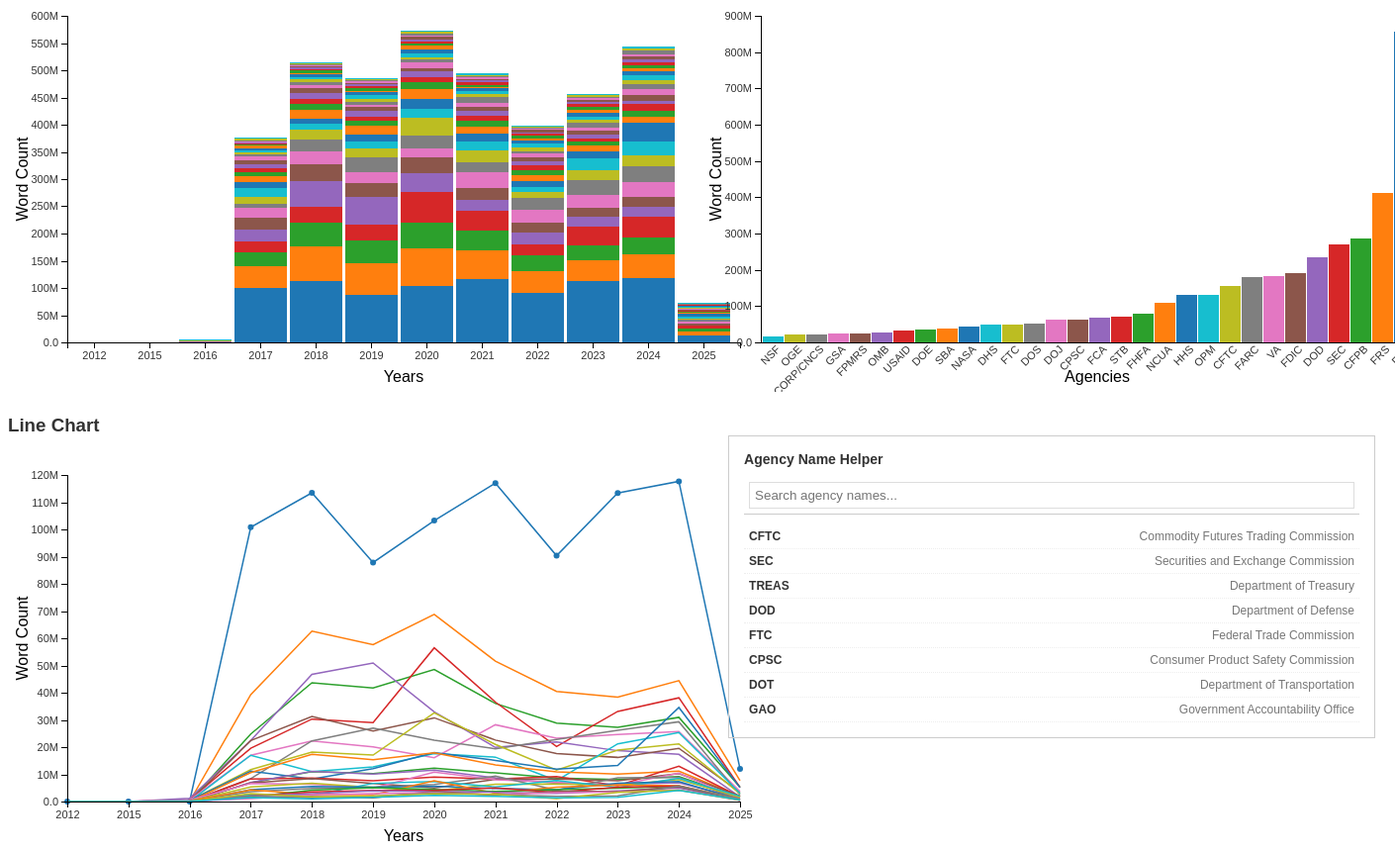
D3 v7 page, settled after 480 driven frames (8 s of simulated time); the page loaded 2 data file(s).


    const totalWordsSummaryH1Div = d3.select('#total-words-summary-h1');


    const createTotalWordsSummaryChart = (data) => {
        totalWordsSummaryH1Div.selectAll('*').remove();

        if (!data || data.length === 0) {
            totalWordsSummaryH1Div.text("No data available");
            return;
        }

        const totalWords = d3.sum(data, agencyData => d3.sum(agencyData.top_words, word => word.frequency));

        totalWordsSummaryH1Div.append('span')
            .style('font-size', '0.8em')
            .style('font-weight', 'bold')
            .text(`(Total Words Analyzed: ${d3.format(".3s")(totalWords)})`);
    };

    const margin = {top: 20, right: 160, bottom: 50, left: 60}; // Increased right margin for legend
    const width = 900 - margin.left - margin.right; // Wider chart
    const height = 400 - margin.top - margin.bottom;
    const svgStacked = d3.select("#stacked-chart-container").append("svg")
        .attr("width", width + margin.left + margin.right)
        .attr("height", height + margin.top + margin.bottom)
        .append("g")
        .attr("transform", `translate(${margin.left},${margin.top})`);

    const svgLine = d3.select("#line-chart-container").append("svg")
        .attr("width", width + margin.left + margin.right)
        .attr("height", height + margin.top + margin.bottom)
        .append("g")
        .attr("transform", `translate(${margin.left},${margin.top})`);

    const svgBar = d3.select("#bar-chart-container").append("svg")
        .attr("width", width + margin.left + margin.right)
        .attr("height", height + margin.top + margin.bottom)
        .append("g")
        .attr("transform", `translate(${margin.left},${margin.top})`);

    d3.json("d3_stacked_data.json").then(function(data) {
        const allAgencies = data[0].agencies.map(d => d.name);
        const allYears = data.map(d => d.year).sort((a, b) => a - b);

        // Select top 30 agencies by default
        const top30Agencies = data[0].agencies.sort((a, b) => d3.sum(data, d => d.agencies.find(agency => agency.name === b.name)?.count || 0) - d3.sum(data, d => d.agencies.find(agency => agency.name === a.name)?.count || 0)).slice(0, 30).map(d => d.name);

        const agencySelect = d3.select("#agency-select");
        const agencyCheckboxes = d3.select("#agency-checkboxes");
        const yearSelect = d3.select("#year-select");
        const yearCheckboxes = d3.select("#year-checkboxes");


        allAgencies.forEach(agency => {
            const isChecked = top30Agencies.includes(agency);
            agencySelect.append("option").text(agency).attr("value", agency).attr("selected", isChecked);
            agencyCheckboxes.append("label")
                .html(`<input type="checkbox" value="${agency}" ${isChecked ? 'checked' : ''} onchange="updateSelectedOptionsFromCheckboxes('agency-checkboxes', 'agency-select')"/> ${agency}`);
        });

        allYears.forEach(year => {
            const isChecked = true; // Default to checked for all years
            yearSelect.append("option").text(year).attr("value", year).attr("selected", isChecked);
            yearCheckboxes.append("label")
                .html(`<input type="checkbox" value="${year}" ${isChecked ? 'checked' : ''} onchange="updateSelectedOptionsFromCheckboxes('year-checkboxes', 'year-select')"/> ${year}`);
        });

        document.getElementById("update-button").addEventListener("click", () => {
            const selectedAgencies = Array.from(agencySelect.node().selectedOptions).map(option => option.value);
            const selectedYears = Array.from(yearSelect.node().selectedOptions).map(option => option.value);
            updateCharts(data, selectedAgencies, selectedYears);
            updateSelectedOptions(selectedAgencies, selectedYears);
        });

        document.getElementById("reset-default-button").addEventListener("click", () => {
            // Reset Agency selections
            agencyCheckboxes.selectAll('input[type="checkbox"]').property('checked', function(d) {
                return top30Agencies.includes(this.value);
            });
            Array.from(agencySelect.node().options).forEach(option => {
                option.selected = top30Agencies.includes(option.value);
            });

            // Reset Year selections
            yearCheckboxes.selectAll('input[type="checkbox"]').property('checked', true);
            Array.from(yearSelect.node().options).forEach(option => {
                option.selected = true;
            });

            updateCharts(data, top30Agencies, allYears);
            updateSelectedOptions(top30Agencies, allYears);
        });

        document.getElementById("remove-all-button").addEventListener("click", () => {
            // Remove all Agency selections
            agencyCheckboxes.selectAll('input[type="checkbox"]').property('checked', false);
            Array.from(agencySelect.node().options).forEach(option => {
                option.selected = false;
            });

            // Remove all Year selections
            yearCheckboxes.selectAll('input[type="checkbox"]').property('checked', false);
            Array.from(yearSelect.node().options).forEach(option => {
                option.selected = false;
            });

            updateCharts(data, [], []); // Update charts with no selections
            updateSelectedOptions([], []); // Clear selected options display
        });


        updateCharts(data, top30Agencies, allYears);
        updateSelectedOptions(top30Agencies, allYears);
    });

    function showCheckboxes(id) {
        const checkboxes = document.getElementById(id);
        if (checkboxes.style.display === "block") {
            checkboxes.style.display = "none";
        } else {
            checkboxes.style.display = "block";
        }
    }

    function filterOptions(checkboxesId, searchId) {
        const input = document.getElementById(searchId);
        const filter = input.value.toLowerCase();
        const checkboxes = document.getElementById(checkboxesId);
        const labels = checkboxes.getElementsByTagName('label');
        for (let i = 0; i < labels.length; i++) {
            const label = labels[i];
            const text = label.textContent || label.innerText;
            if (text.toLowerCase().indexOf(filter) > -1) {
                label.style.display = "";
            } else {
                label.style.display = "none";
            }
        }
    }

    function updateSelectedOptionsFromCheckboxes(checkboxesId, selectId) {
        const checkboxes = document.getElementById(checkboxesId);
        const select = document.getElementById(selectId);
        const selectedValues = Array.from(checkboxes.querySelectorAll('input[type="checkbox"]:checked')).map(cb => cb.value);
        Array.from(select.options).forEach(option => {
            option.selected = selectedValues.includes(option.value);
        });
        updateSelectedOptions(
            Array.from(document.getElementById('agency-select').selectedOptions).map(option => option.value),
            Array.from(document.getElementById('year-select').selectedOptions).map(option => option.value)
        );
    }

    function updateSelectedOptions(selectedAgencies, selectedYears) {
        const selectedAgenciesDiv = d3.select("#selected-agencies");
        selectedAgenciesDiv.html('');
        selectedAgencies.forEach(agency => {
            selectedAgenciesDiv.append('span')
                .html(`${agency} <span class="remove" onclick="removeSelectedOption('agency-select', '${agency}')">&times;</span>`);
        });

        const selectedYearsDiv = d3.select("#selected-years");
        selectedYearsDiv.html('');
        selectedYears.forEach(year => {
            selectedYearsDiv.append('span')
                .html(`${year} <span class="remove" onclick="removeSelectedOption('year-select', '${year}')">&times;</span>`);
        });
    }

    function removeSelectedOption(selectId, value) {
        const select = document.getElementById(selectId);
        Array.from(select.options).forEach(option => {
            if (option.value === value) {
                option.selected = false;
            }
        });
        updateSelectedOptionsFromCheckboxes(
            selectId === 'agency-select' ? 'agency-checkboxes' : 'year-checkboxes',
            selectId
        );
    }

    function updateCharts(data, selectedAgencies, selectedYears) {
        const filteredData = data.filter(d => selectedYears.includes(d.year));
        const color = d3.scaleOrdinal().domain(selectedAgencies).range(d3.schemeCategory10);

        // Stacked Bar Chart
        const xStacked = d3.scaleBand()
            .domain(selectedYears)
            .rangeRound([0, width])
            .paddingInner(0.05)
            .align(0.1);

        const yStacked = d3.scaleLinear()
            .domain([0, d3.max(filteredData, d => d3.sum(d.agencies.filter(a => selectedAgencies.includes(a.name)), agency => agency.count))]).nice()
            .rangeRound([height, 0]);

        const zStacked = d3.stack().keys(selectedAgencies)
            .value((d, key) => {
                const agencyData = d.agencies.find(a => a.name === key);
                return agencyData ? agencyData.count : 0;
            });

        const seriesStacked = zStacked(filteredData);

        svgStacked.selectAll("*").remove();

        svgStacked.append("g")
            .selectAll("g")
            .data(seriesStacked)
            .join("g")
            .attr("fill", d => color(d.key))
            .selectAll("rect")
            .data(d => d)
            .join("rect")
            .attr("x", d => xStacked(d.data.year))
            .attr("y", d => yStacked(d[1]))
            .attr("height", d => yStacked(d[0]) - yStacked(d[1]))
            .attr("width", xStacked.bandwidth());

        svgStacked.append("g")
            .attr("transform", `translate(0,${height})`)
            .attr("class", "axis")
            .call(d3.axisBottom(xStacked));

        svgStacked.append("g")
            .attr("class", "axis")
            .call(d3.axisLeft(yStacked).tickFormat(d3.format(".2s")));

        svgStacked.append("text")
            .attr("x", width / 2)
            .attr("y", height + margin.bottom - 10)
            .attr("text-anchor", "middle")
            .text("Years");

        svgStacked.append("text")
            .attr("transform", "rotate(-90)")
            .attr("x", -height / 2)
            .attr("y", -margin.left + 20)
            .attr("text-anchor", "middle")
            .text("Word Count");

        // Stacked Bar Chart Legend
        const legendStacked = svgStacked.selectAll(".legend")
            .data(selectedAgencies)
            .enter().append("g")
            .attr("class", "legend")
            .attr("transform", (d, i) => `translate(0,${height + margin.bottom + i * 20})`); // Position below the chart

        legendStacked.append("rect")
            .attr("x", 0) // Start from the left
            .attr("width", 18)
            .attr("height", 18)
            .style("fill", color);

        legendStacked.append("text")
            .attr("x", 25) // Shift text to the right of the rectangle
            .attr("y", 9)
            .attr("dy", ".35em")
            .style("text-anchor", "start")
            .text(d => d);


        // Line Chart
        const xLine = d3.scalePoint()
            .domain(selectedYears)
            .range([0, width]);

        const yLine = d3.scaleLinear()
            .domain([0, d3.max(filteredData, d => d3.max(d.agencies.filter(a => selectedAgencies.includes(a.name)), agency => agency.count))]).nice()
            .range([height, 0]);

        const line = d3.line()
            .x(d => xLine(d.year))
            .y(d => yLine(d.count));

        svgLine.selectAll("*").remove();

        selectedAgencies.forEach(agency => {
            const agencyData = filteredData.map(d => {
                const agencyInfo = d.agencies.find(a => a.name === agency);
                return { year: d.year, count: agencyInfo ? agencyInfo.count : 0 };
            }).sort((a, b) => a.year - b.year); // Sort by year

            svgLine.append("path")
                .datum(agencyData)
                .attr("fill", "none")
                .attr("stroke", color(agency))
                .attr("stroke-width", 1.5)
                .attr("d", line);

            svgLine.selectAll(".dot")
                .data(agencyData)
                .enter().append("circle")
                .attr("class", "dot")
                .attr("cx", d => xLine(d.year))
                .attr("cy", d => yLine(d.count))
                .attr("r", 3)
                .attr("fill", color(agency))
                .append("title")
                .text(d => `${d.year} - ${agency}: ${d.count}`);
        });

        svgLine.append("g")
            .attr("transform", `translate(0,${height})`)
            .attr("class", "axis")
            .call(d3.axisBottom(xLine));

        svgLine.append("g")
            .attr("class", "axis")
            .call(d3.axisLeft(yLine).tickFormat(d3.format(".2s")));

        svgLine.append("text")
            .attr("x", width / 2)
            .attr("y", height + margin.bottom - 10)
            .attr("text-anchor", "middle")
            .text("Years");

        svgLine.append("text")
            .attr("transform", "rotate(-90)")
            .attr("x", -height / 2)
            .attr("y", -margin.left + 20)
            .attr("text-anchor", "middle")
            .text("Word Count");

        // Bar Chart
        const agencyCounts = selectedAgencies.map(agency => {
            return {
                agency: agency,
                count: d3.sum(filteredData, d => {
                    const agencyData = d.agencies.find(a => a.name === agency);
                    return agencyData ? agencyData.count : 0;
                })
            };
        }).sort((a, b) => a.count - b.count); // Sort by count

        const xBar = d3.scaleBand()
            .domain(agencyCounts.map(d => d.agency))
            .rangeRound([0, width])
            .paddingInner(0.05)
            .align(0.1);

        const yBar = d3.scaleLinear()
            .domain([0, d3.max(agencyCounts, d => d.count)]).nice()
            .rangeRound([height, 0]);

        svgBar.selectAll("*").remove();

        svgBar.append("g")
            .selectAll("rect")
            .data(agencyCounts)
            .join("rect")
            .attr("x", d => xBar(d.agency))
            .attr("y", d => yBar(d.count))
            .attr("height", d => height - yBar(d.count))
            .attr("width", xBar.bandwidth())
            .attr("fill", d => color(d.agency))
            .append("title")
            .text(d => `${d.agency}: ${d.count}`);

        svgBar.append("g")
            .attr("transform", `translate(0,${height})`)
            .attr("class", "axis")
            .call(d3.axisBottom(xBar).tickFormat(d => d).tickSize(0))
            .selectAll("text")
            .attr("transform", "rotate(-45)")
            .style("text-anchor", "end");

        svgBar.append("g")
            .attr("class", "axis")
            .call(d3.axisLeft(yBar).tickFormat(d3.format(".2s")));

        svgBar.append("text")
            .attr("x", width / 2)
            .attr("y", height + margin.bottom - 10)
            .attr("text-anchor", "middle")
            .text("Agencies");

        svgBar.append("text")
            .attr("transform", "rotate(-90)")
            .attr("x", -height / 2)
            .attr("y", -margin.left + 20)
            .attr("text-anchor", "middle")
            .text("Word Count");

        // Bar Chart Legend
        const legendBar = svgBar.selectAll(".legend")
            .data(selectedAgencies)
            .enter().append("g")
            .attr("class", "legend")
            .attr("transform", (d, i) => `translate(0,${i * 20})`);

        legendBar.append("rect")
            .attr("x", width + 10)
            .attr("width", 18)
            .attr("height", 18)
            .style("fill", color);

        legendBar.append("text")
            .attr("x", width + 35)
            .attr("y", 9)
            .attr("dy", ".35em")
            .style("text-anchor", "start")
            .text(d => d);
    }

    let agencyNameData = {}; // Store agency name data in a global variable

    d3.json("agency_name.json").then(function(data) {
        agencyNameData = data; // Assign loaded data to the global variable
        const agencyListDiv = d3.select("#agency-help-list");
        for (const shortName in data) {
            const fullName = data[shortName];
            agencyListDiv.append("div")
                .attr("class", "agency-item")
                .html(`
                    <span class="agency-short-name">${shortName}</span>
                    <span class="agency-full-name">${fullName}</span>
                `);
        }
    });


    function filterAgencyHelp() {
        const searchInput = document.getElementById('agency-help-search');
        const filterValue = searchInput.value.toLowerCase();
        const agencyListItems = document.querySelectorAll('#agency-help-list .agency-item');

        agencyListItems.forEach(item => {
            const shortName = item.querySelector('.agency-short-name').textContent.toLowerCase();
            const fullName = item.querySelector('.agency-full-name').textContent.toLowerCase();

            if (shortName.includes(filterValue) || fullName.includes(filterValue)) {
                item.style.display = ''; // Show the item
            } else {
                item.style.display = 'none'; // Hide the item
            }
        });
    }


### data: d3_stacked_data.json
[
 {
  "year": "2017",
  "agencies": [
   {
    "name": "CFTC",
    "count": 11713316
   },
   {
    "name": "SEC",
    "count": 19617042
   },
   {
    "name": "TREAS",
    "count": 1118881
   },
   {
    "name": "DOD",
    "count": 22430865
   },
   {
    "name": "FTC",
    "count": 5345002
   },
   {
    "name": "CPSC",
    "count": 6788709
   },
   {
    "name": "DOT",
    "count": 243124
   },
   {
    "name": "GAO",
    "count": 55397
   },
   "... 129 more items"
  ]
 },
 {
  "year": "2021",
  "agencies": [
   {
    "name": "FRTIB",
    "count": 1209891
   },
   {
    "name": "DOS",
    "count": 9315409
   },
   {
    "name": "USAID",
    "count": 5005009
   },
   {
    "name": "PC",
    "count": 635502
   },
   {
    "name": "IJC",
    "count": 73296
   },
   {
    "name": "USAGM",
    "count": 1453948
   },
   {
    "name": "DFC",
    "count": 426900
   },
   {
    "name": "FSGB",
    "count": 116892
   },
   "... 123 more items"
  ]
 },
 {
  "year": "2022",
  "agencies": [
   {
    "name": "ACFR",
    "count": 12134
   },
   {
    "name": "ACUS",
    "count": 11440
   },
   {
    "name": "NCEP",
    "count": 21321
   },
   {
    "name": "NCMNPS",
    "count": 26947
   },
   {
    "name": "NCPC",
    "count": 45008
   },
   {
    "name": "PCWHF",
    "count": 18935
   },
   {
    "name": "DOJ",
    "count": 7065254
   },
   {
    "name": "TREAS",
    "count": 1248491
   },
   "... 129 more items"
  ]
 },
 {
  "year": "2024",
  "agencies": [
   {
    "name": "GAO",
    "count": 56332
   },
   {
    "name": "DOL",
    "count": 818918
   },
   {
    "name": "NSF",
    "count": 4124475
   },
   {
    "name": "HHS",
    "count": 34571214
   },
   {
    "name": "PRC",
    "count": 683251
   },
   {
    "name": "FHFA",
    "count": 9142906
   },
   {
    "name": "SIGAR",
    "count": 273360
   },
   {
    "name": "CFPB",
    "count": 30940876
   },
   "... 125 more items"
  ]
 },
 {
  "year": "2019",
  "agencies": [
   {
    "name": "NRC",
    "count": 766079
   },
   {
    "name": "HHS",
    "count": 12127738
   },
   {
    "name": "USDA",
    "count": 980002
   },
   {
    "name": "DOS",
    "count": 5304354
   },
   {
    "name": "USAID",
    "count": 4081984
   },
   {
    "name": "VA",
    "count": 20099488
   },
   {
    "name": "DOE",
    "count": 5077375
   },
   {
    "name": "TREAS",
    "count": 1713091
   },
   "... 123 more items"
  ]
 },
 {
  "year": "2018",
  "agencies": [
   {
    "name": "GAO",
    "count": 55770
   },
   {
    "name": "NRC",
    "count": 633798
   },
   {
    "name": "HHS",
    "count": 8313107
   },
   {
    "name": "USDA",
    "count": 812429
   },
   {
    "name": "DOS",
    "count": 4815115
   },
   {
    "name": "USAID",
    "count": 3513060
   },
   {
    "name": "VA",
    "count": 22226864
   },
   {
    "name": "DOE",
    "count": 4174605
   },
   "... 130 more items"
  ]
 },
 {
  "year": "2020",
  "agencies": [
   {
    "name": "HHS",
    "count": 17951113
   },
   {
    "name": "USDA",
    "count": 858440
   },
   {
    "name": "DOS",
    "count": 6256959
   },
   {
    "name": "USAID",
    "count": 4064134
   },
   {
    "name": "VA",
    "count": 16116476
   },
   {
    "name": "DOE",
    "count": 4413050
   },
   {
    "name": "TREAS",
    "count": 2502790
   },
   {
    "name": "DOD",
    "count": 32976139
   },
   "... 123 more items"
  ]
 },
 {
  "year": "2025",
  "agencies": [
   {
    "name": "ARC",
    "count": 228
   },
   {
    "name": "AFRH",
    "count": 20520
   },
   {
    "name": "OGE",
    "count": 497970
   },
   {
    "name": "TREAS",
    "count": 237984
   },
   {
    "name": "FDIC",
    "count": 3446757
   },
   {
    "name": "CFTC",
    "count": 2860311
   },
   {
    "name": "SEC",
    "count": 5170296
   },
   {
    "name": "OPM",
    "count": 2981185
   },
   "... 123 more items"
  ]
 },
 "... 4 more items"
]

### data: agency_name.json
{
 "CFTC": "Commodity Futures Trading Commission",
 "SEC": "Securities and Exchange Commission",
 "TREAS": "Department of Treasury",
 "DOD": "Department of Defense",
 "FTC": "Federal Trade Commission",
 "CPSC": "Consumer Product Safety Commission",
 "DOT": "Department of Transportation",
 "GAO": "Government Accountability Office",
 "ONDCP": "Office of National Drug Control Policy",
 "HHS": "Department of Health and Human Services",
 "USDA": "Department of Agriculture",
 "DOS": "Department of State",
 "USAID": "Agency for International Development",
 "VA": "Department of Veterans Affairs",
 "DOE": "Department of Energy",
 "DOC": "Department of Commerce",
 "DOI": "Department of Interior",
 "EPA": "Environmental Protection Agency",
 "NASA": "National Aeronautics and Space Administr…",
 "NRC": "Nuclear Regulatory Commission",
 "CORP/CNCS": "Corporation for National and Community S…",
 "SSA": "Social Security Administration",
 "HUD": "Department of Housing and Urban Developm…",
 "PC": "Peace Corps",
 "NSF": "National Science Foundation",
 "NARA": "National Archives and Records Administra…",
 "SBA": "Small Business Administration",
 "DOJ": "Department of Justice",
 "DOL": "Department of Labor",
 "DHS": "Department of Homeland Security",
 "ED": "Department of Education",
 "EIB/USEIB": "Export-Import Bank of the United States",
 "EAC": "Election Assistance Commission",
 "Gulf Restoration Council": "Gulf Coast Ecosystem Restoration Council",
 "OMB": "Office of Management and Budget",
 "ONHIR": "Office of Navajo and Hopi Indian Relocat…",
 "DRBC": "Delaware River Basin Commission",
 "WRC": "Water Resources Council",
 "SRBC": "Susquehanna River Basin Commission",
 "TVA": "Tennessee Valley Authority",
 "...": "100 more keys"
}